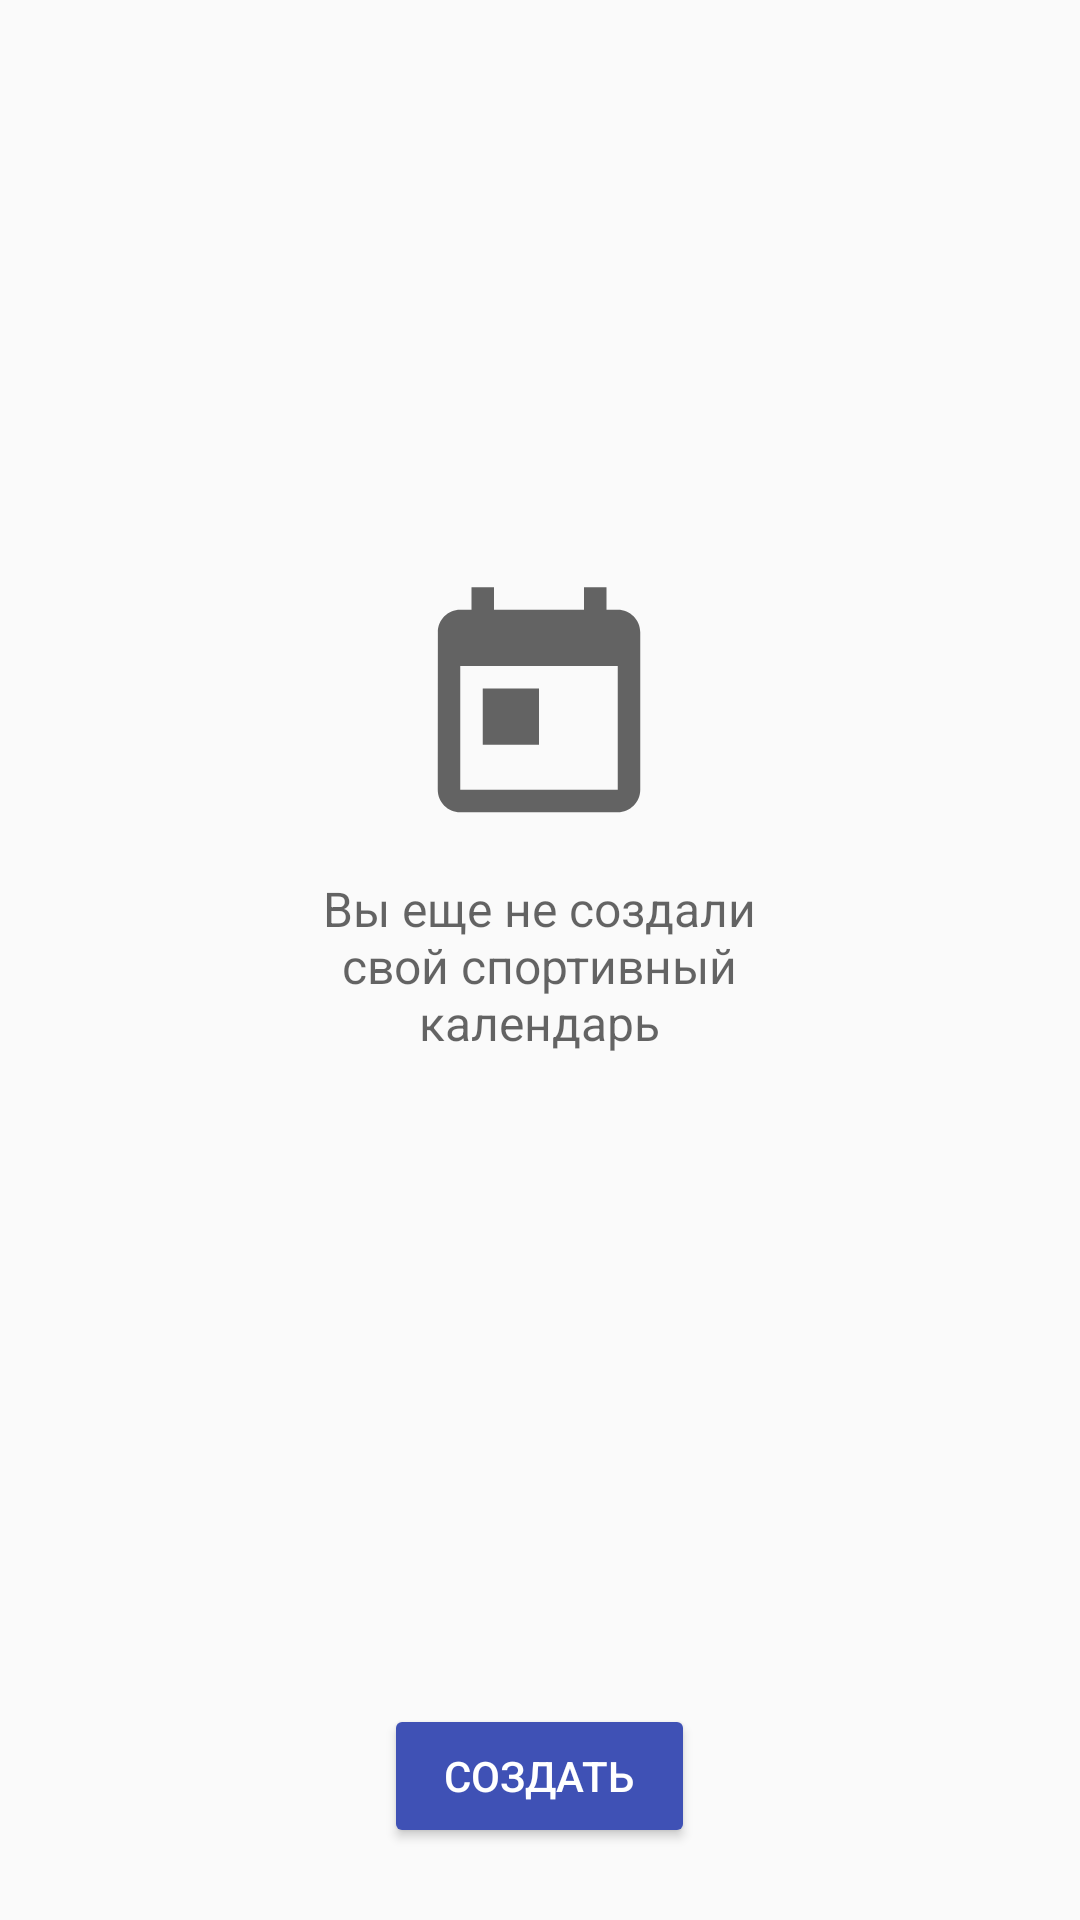

Here is an Android app screen rendered from its layout file. Give the layout XML and the strings, colors and styles it references.
<!-- AndroidManifest.xml: application theme AppTheme.NoActionBar -->
<!-- res/layout/fragment_no_sport_calendar.xml -->
<?xml version="1.0" encoding="utf-8"?>
<LinearLayout
    xmlns:android="http://schemas.android.com/apk/res/android"
    android:id="@+id/wrap_placeholder"
    android:layout_width="match_parent"
    android:layout_height="match_parent"
    android:layout_gravity="center_vertical"
    android:orientation="vertical">

    <FrameLayout
        android:layout_width="match_parent"
        android:layout_height="match_parent"
        android:layout_weight="1">

        <LinearLayout
            android:layout_width="wrap_content"
            android:layout_height="wrap_content"
            android:layout_gravity="center"
            android:orientation="vertical">

            <ImageView
                android:layout_width="wrap_content"
                android:layout_height="wrap_content"
                android:layout_gravity="center_horizontal"
                android:src="@drawable/ic_today_black_90dp"
                android:alpha=".6"
                />

            <TextView
                android:layout_width="wrap_content"
                android:layout_height="wrap_content"
                android:layout_gravity="center_horizontal"
                android:layout_marginTop="10dp"
                android:gravity="center"
                android:maxWidth="165dp"
                android:text="Вы еще не создали свой спортивный календарь"
                android:textColor="@color/black_60"
                android:textSize="16sp" />
        </LinearLayout>

    </FrameLayout>

    <Button
        android:id="@+id/btn_create_cal"
        android:layout_width="wrap_content"
        android:layout_gravity="center_horizontal"
        android:layout_margin="30dp"
        android:layout_height="36dp"
        android:paddingRight="16dp"
        android:paddingLeft="16dp"
        android:textColor="@android:color/white"
        android:background="@drawable/button_selector"
        android:text="создать" />
</LinearLayout>
<!-- resources referenced by this layout -->
<resources>
  <color name="black_60">#9a000000</color>
  <!-- drawable button_selector (drawable) -->
  <?xml version="1.0" encoding="utf-8"?>
  <selector xmlns:android="http://schemas.android.com/apk/res/android">
      <item
          android:state_enabled="false"
          android:drawable="@drawable/button_selected" />
      <item
          android:state_pressed="true"
          android:state_enabled="true"
          android:drawable="@drawable/button_selected" />
      <item
          android:state_focused="true"
          android:state_enabled="true"
          android:drawable="@drawable/button_selected" />
      <item
          android:state_enabled="true"
          android:drawable="@drawable/button_normal" />
  </selector>
  <!-- drawable ic_today_black_90dp (drawable) -->
  <vector android:height="90dp" android:viewportHeight="24.0"
      android:viewportWidth="24.0" android:width="90dp" xmlns:android="http://schemas.android.com/apk/res/android">
      <path android:fillColor="#FF000000" android:pathData="M19,3h-1L18,1h-2v2L8,3L8,1L6,1v2L5,3c-1.11,0 -1.99,0.9 -1.99,2L3,19c0,1.1 0.89,2 2,2h14c1.1,0 2,-0.9 2,-2L21,5c0,-1.1 -0.9,-2 -2,-2zM19,19L5,19L5,8h14v11zM7,10h5v5L7,15z"/>
  </vector>
  <style name="AppTheme.NoActionBar">
          <item name="windowActionBar">false</item>
          <item name="windowNoTitle">true</item>
      </style>
  <!-- drawable button_selected (drawable) -->
  <?xml version="1.0" encoding="utf-8"?>
  <shape xmlns:android="http://schemas.android.com/apk/res/android"
      android:shape="rectangle">
      <solid android:color="@color/colorPrimaryTransparent70"/>
      <corners android:radius="2dp"/>
  </shape>
  <!-- drawable button_normal (drawable) -->
  <?xml version="1.0" encoding="utf-8"?>
  <shape xmlns:android="http://schemas.android.com/apk/res/android"
      android:shape="rectangle">
  
      <solid android:color="@color/colorPrimary"/>
      <corners android:radius="2dp"/>
  </shape>
  <color name="colorPrimaryTransparent70">#b33f51b5</color>
  <color name="colorPrimary">#3F51B5</color>
</resources>
